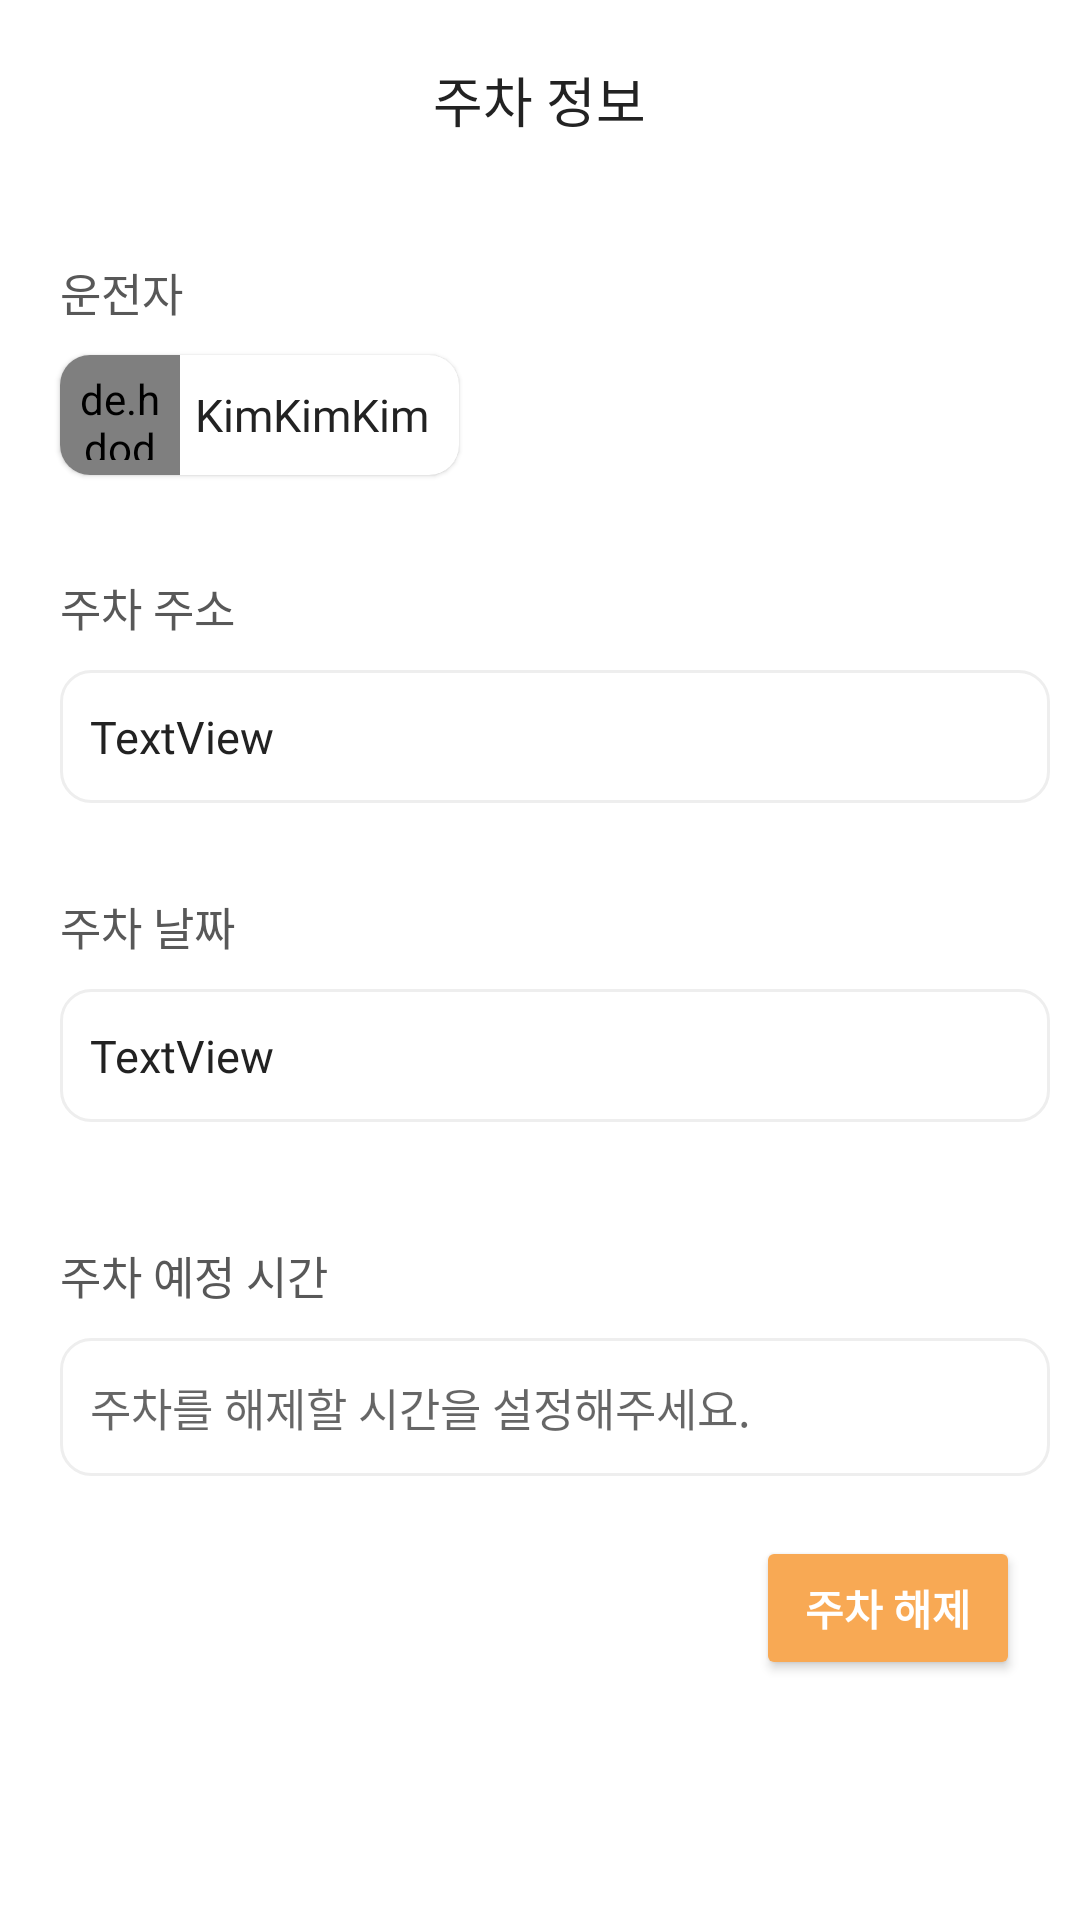

Layout XML and referenced resources for this Android screen:
<!-- AndroidManifest.xml: application theme Theme.AdventureDesign -->
<!-- res/layout/location_dialog.xml -->
<?xml version="1.0" encoding="utf-8"?>
<RelativeLayout xmlns:android="http://schemas.android.com/apk/res/android"
    xmlns:app="http://schemas.android.com/apk/res-auto"
    android:id="@+id/dialog"
    android:layout_width="320dp"
    android:layout_height="wrap_content">


    <TextView
        android:id="@+id/textView3"
        android:layout_width="wrap_content"
        android:layout_height="wrap_content"
        android:layout_centerHorizontal="true"
        android:layout_marginTop="20dp"
        android:fontFamily="@font/scdream5"
        android:text="주차 정보"
        android:textColor="#222222"
        android:textSize="18sp" />

    <ImageView
        android:id="@+id/iv_close"
        android:layout_width="45dp"
        android:layout_height="45dp"
        android:layout_alignParentEnd="true"
        android:layout_marginTop="10dp"
        android:background="?android:attr/selectableItemBackground"
        android:clickable="true"
        android:padding="10dp"
        app:srcCompat="@drawable/close_48px" />

    <LinearLayout
        android:layout_width="match_parent"
        android:layout_height="wrap_content"
        android:layout_below="@id/textView3"
        android:orientation="vertical">

        <TextView
            android:layout_width="match_parent"
            android:layout_height="wrap_content"
            android:layout_below="@id/textView3"
            android:layout_centerHorizontal="false"
            android:layout_marginStart="20dp"
            android:layout_marginTop="40dp"
            android:fontFamily="@font/scdream5"
            android:text="운전자"
            android:textColor="#585858"
            android:textSize="15sp" />

        <androidx.cardview.widget.CardView
            android:id="@+id/user"
            android:layout_width="wrap_content"
            android:layout_height="40dp"
            android:layout_alignParentEnd="false"
            android:layout_marginStart="20dp"
            android:layout_marginTop="10dp"
            android:layout_marginBottom="3dp"
            android:clickable="false"
            app:cardCornerRadius="10dp"
            app:cardElevation="1dp">

            <RelativeLayout
                android:id="@+id/btn_user"
                android:layout_width="match_parent"
                android:layout_height="match_parent"
                android:background="?android:attr/selectableItemBackground"
                android:clickable="true">

                <TextView
                    android:id="@+id/tv_name"
                    android:layout_width="wrap_content"
                    android:layout_height="wrap_content"
                    android:layout_centerVertical="true"
                    android:layout_marginStart="5dp"
                    android:layout_marginEnd="10dp"
                    android:layout_toEndOf="@id/profile"
                    android:fontFamily="@font/scdream5"
                    android:singleLine="true"
                    android:text="KimKimKim"
                    android:textColor="#222222"
                    android:textSize="15dp" />

                <de.hdodenhof.circleimageview.CircleImageView
                    android:id="@+id/profile"
                    android:layout_width="40dp"
                    android:layout_height="40dp"
                    android:padding="5dp"
                    android:src="@drawable/profile"></de.hdodenhof.circleimageview.CircleImageView>

            </RelativeLayout>

        </androidx.cardview.widget.CardView>

        <TextView
            android:layout_width="match_parent"
            android:layout_height="wrap_content"
            android:layout_below="@id/textView3"
            android:layout_centerHorizontal="false"
            android:layout_marginStart="20dp"
            android:layout_marginTop="30dp"
            android:fontFamily="@font/scdream5"
            android:text="주차 주소"
            android:textColor="#585858"
            android:textSize="15sp" />

        <TextView
            android:id="@+id/tv_address"
            android:layout_width="match_parent"
            android:layout_height="wrap_content"
            android:layout_marginStart="20dp"
            android:layout_marginTop="10dp"
            android:layout_marginEnd="10dp"
            android:background="@drawable/stroke_login"
            android:fontFamily="@font/scdream5"
            android:paddingStart="10dp"
            android:paddingTop="12dp"
            android:paddingBottom="12dp"
            android:text="TextView"
            android:textColor="#222222"
            android:textSize="15sp" />

        <TextView
            android:layout_width="match_parent"
            android:layout_height="wrap_content"
            android:layout_below="@id/textView3"
            android:layout_centerHorizontal="false"
            android:layout_marginStart="20dp"
            android:layout_marginTop="30dp"
            android:fontFamily="@font/scdream5"
            android:text="주차 날짜"
            android:textColor="#585858"
            android:textSize="15sp" />

        <TextView
            android:id="@+id/tv_date"
            android:layout_width="match_parent"
            android:layout_height="wrap_content"
            android:layout_marginStart="20dp"
            android:layout_marginTop="10dp"
            android:layout_marginEnd="10dp"
            android:layout_marginBottom="20dp"
            android:background="@drawable/stroke_login"
            android:fontFamily="@font/scdream5"
            android:paddingStart="10dp"
            android:paddingTop="12dp"
            android:paddingBottom="12dp"
            android:text="TextView"
            android:textColor="#222222"
            android:textSize="15sp" />

        <TextView
            android:layout_width="match_parent"
            android:layout_height="wrap_content"
            android:layout_below="@id/textView3"
            android:layout_centerHorizontal="false"
            android:layout_marginStart="20dp"
            android:layout_marginTop="20dp"
            android:fontFamily="@font/scdream5"
            android:text="주차 예정 시간"
            android:textColor="#585858"
            android:textSize="15sp" />

        <TextView
            android:id="@+id/tv_unparking_date"
            android:layout_width="match_parent"
            android:layout_height="wrap_content"
            android:layout_marginStart="20dp"
            android:layout_marginTop="10dp"
            android:layout_marginEnd="10dp"
            android:layout_marginBottom="20dp"
            android:background="@drawable/stroke_login"
            android:clickable="true"
            android:fontFamily="@font/scdream5"
            android:foreground="?android:attr/selectableItemBackground"
            android:hint="주차를 해제할 시간을 설정해주세요."
            android:paddingStart="10dp"
            android:paddingTop="12dp"
            android:paddingBottom="12dp"
            android:textColor="#222222"
            android:textSize="15sp" />

        <Button
            android:id="@+id/btn_mode"
            android:layout_width="wrap_content"
            android:layout_height="wrap_content"
            android:layout_alignParentEnd="true"
            android:layout_gravity="end"
            android:layout_marginEnd="20dp"
            android:layout_marginBottom="15dp"
            android:backgroundTint="#F8A954"
            android:fontFamily="@font/basic"
            android:paddingTop="10dp"
            android:paddingBottom="10dp"
            android:text="주차 해제"
            android:textAllCaps="false"
            android:textColor="#ffffff"
            android:textSize="14dp"
            android:textStyle="bold"
            android:visibility="visible"
            app:cornerRadius="20dp" />
    </LinearLayout>


</RelativeLayout>
<!-- resources referenced by this layout -->
<resources>
  <!-- drawable profile: png bitmap (drawable, 3630 bytes) -->
  <!-- drawable stroke_login (drawable) -->
  <?xml version="1.0" encoding="utf-8"?>
  <shape xmlns:android="http://schemas.android.com/apk/res/android"
      android:padding="10dp"
      android:shape="rectangle">
  
      <stroke android:width="1dp"
          android:color="#eeeeee"/>
  
      <solid android:color="#FFFFFF"/>
      <corners
          android:topLeftRadius="10dp"
          android:topRightRadius="10dp"
          android:bottomLeftRadius="10dp"
          android:bottomRightRadius="10dp"/>
  
  </shape>
  <style name="Theme.AdventureDesign" parent="Theme.MaterialComponents.DayNight.DarkActionBar">
          
          <item name="colorPrimary">@color/main</item>
          <item name="colorPrimaryVariant">@color/purple_700</item>
          <item name="colorOnPrimary">@color/white</item>
          
          <item name="colorSecondary">@color/main</item>
          <item name="colorSecondaryVariant">@color/teal_700</item>
          <item name="colorOnSecondary">@color/black</item>
          
          <item name="android:statusBarColor" tools:targetApi="l">@color/white</item>
          <item name="android:windowLightStatusBar">true</item>
          <item name="windowActionBar">false</item>
          <item name="windowNoTitle">true</item>
          
      </style>
  <color name="main">#F89E3E</color>
  <color name="purple_700">#FF3700B3</color>
  <color name="white">#FFFFFFFF</color>
  <color name="teal_700">#FF018786</color>
  <color name="black">#FF000000</color>
</resources>
